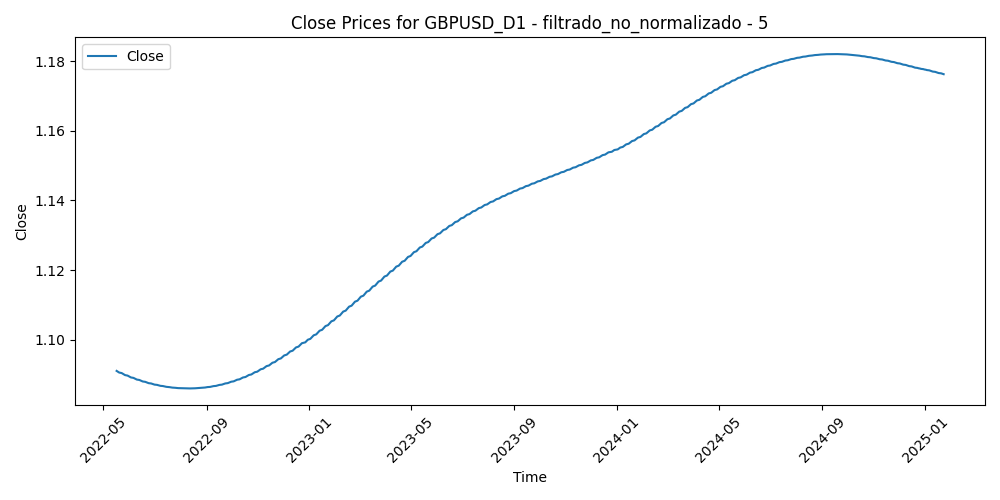

Values plotted in this chart, from the file beside it:
Time, Close, Volume, diferencia_media_5
2022-05-17, 1.091, 82155, -0.01898
2022-05-18, 1.091, 76131, -0.00198
2022-05-19, 1.091, 104250, -0.009376
2022-05-20, 1.091, 85547, -0.007008
2022-05-23, 1.09, 75244, -0.01097
2022-05-24, 1.09, 78704, -0.004892
2022-05-25, 1.09, 81668, -0.004412
2022-05-26, 1.09, 72352, -0.0048
2022-05-27, 1.09, 72683, -0.004398
2022-05-30, 1.09, 57533, -0.005002
2022-05-31, 1.09, 91786, 0.001176
2022-06-01, 1.089, 80926, 0.01115
2022-06-02, 1.089, 66369, 0.001366
2022-06-03, 1.089, 67711, 0.007238
2022-06-06, 1.089, 69268, 0.000576
2022-06-07, 1.089, 84552, -0.00563
2022-06-08, 1.089, 87165, 0.000754
2022-06-09, 1.089, 101614, 0.00319
2022-06-10, 1.089, 101069, 0.01795
2022-06-13, 1.088, 124212, 0.02809
2022-06-14, 1.088, 126913, 0.02978
2022-06-15, 1.088, 127609, 0.004914
2022-06-16, 1.088, 140981, -0.01583
2022-06-17, 1.088, 123808, -0.004156
2022-06-20, 1.088, 98798, -0.00506
2022-06-21, 1.088, 102105, -0.002568
2022-06-22, 1.088, 118600, 0.000912
2022-06-23, 1.088, 129983, -0.000794
2022-06-24, 1.088, 108207, -0.000868
2022-06-27, 1.087, 100747, 0.000198
2022-06-28, 1.087, 104185, 0.006568
2022-06-29, 1.087, 117395, 0.01001
2022-06-30, 1.087, 107406, 0.00259
2022-07-01, 1.087, 103112, 0.007682
2022-07-04, 1.087, 77052, 0.003342
2022-07-05, 1.087, 118880, 0.01344
2022-07-06, 1.087, 133385, 0.01286
2022-07-07, 1.087, 117193, -0.00048
2022-07-08, 1.087, 116834, -0.002504
2022-07-11, 1.087, 105459, 0.007348
2022-07-12, 1.087, 115708, 0.006288
2022-07-13, 1.087, 120357, 0.00551
2022-07-14, 1.087, 129879, 0.00806
2022-07-15, 1.086, 107418, 0.000442
2022-07-18, 1.086, 98539, -0.006574
2022-07-19, 1.086, 87283, -0.00916
2022-07-20, 1.086, 83617, -0.005518
2022-07-21, 1.086, 94649, -0.00411
2022-07-22, 1.086, 96194, -0.001894
2022-07-25, 1.086, 84242, -0.004066
2022-07-26, 1.086, 80218, -0.001508
2022-07-27, 1.086, 84665, -0.01087
2022-07-28, 1.086, 96025, -0.009538
2022-07-29, 1.086, 96677, -0.006324
2022-08-01, 1.086, 82487, -0.009512
2022-08-02, 1.086, 103296, 0.00238
2022-08-03, 1.086, 92836, 0.003722
2022-08-04, 1.086, 82369, 0.00219
2022-08-05, 1.086, 82749, 0.008782
2022-08-08, 1.086, 68512, 0.00458
... 638 more rows
